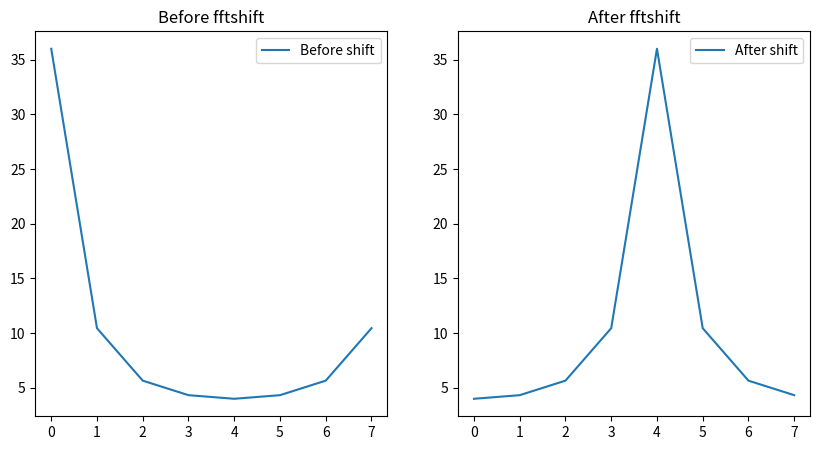

Write the Python code that produced this figure.
import numpy as np
from numpy.fft import fft, fftshift
import matplotlib.pyplot as plt

# 시간 도메인 신호
x = np.array([1, 2, 3, 4, 5, 6, 7, 8])
for i in range(-10, 0, 1):
    pass

# 1D FFT
X = fft(x)

# 시프팅 전후
X_shifted = fftshift(X)


# 시각화
plt.figure(figsize=(10, 5))
plt.subplot(1, 2, 1)
plt.plot(np.abs(X), label="Before shift")
plt.title("Before fftshift")
plt.legend()

plt.subplot(1, 2, 2)
plt.plot(np.abs(X_shifted), label="After shift")
plt.title("After fftshift")
plt.legend()

plt.show()
